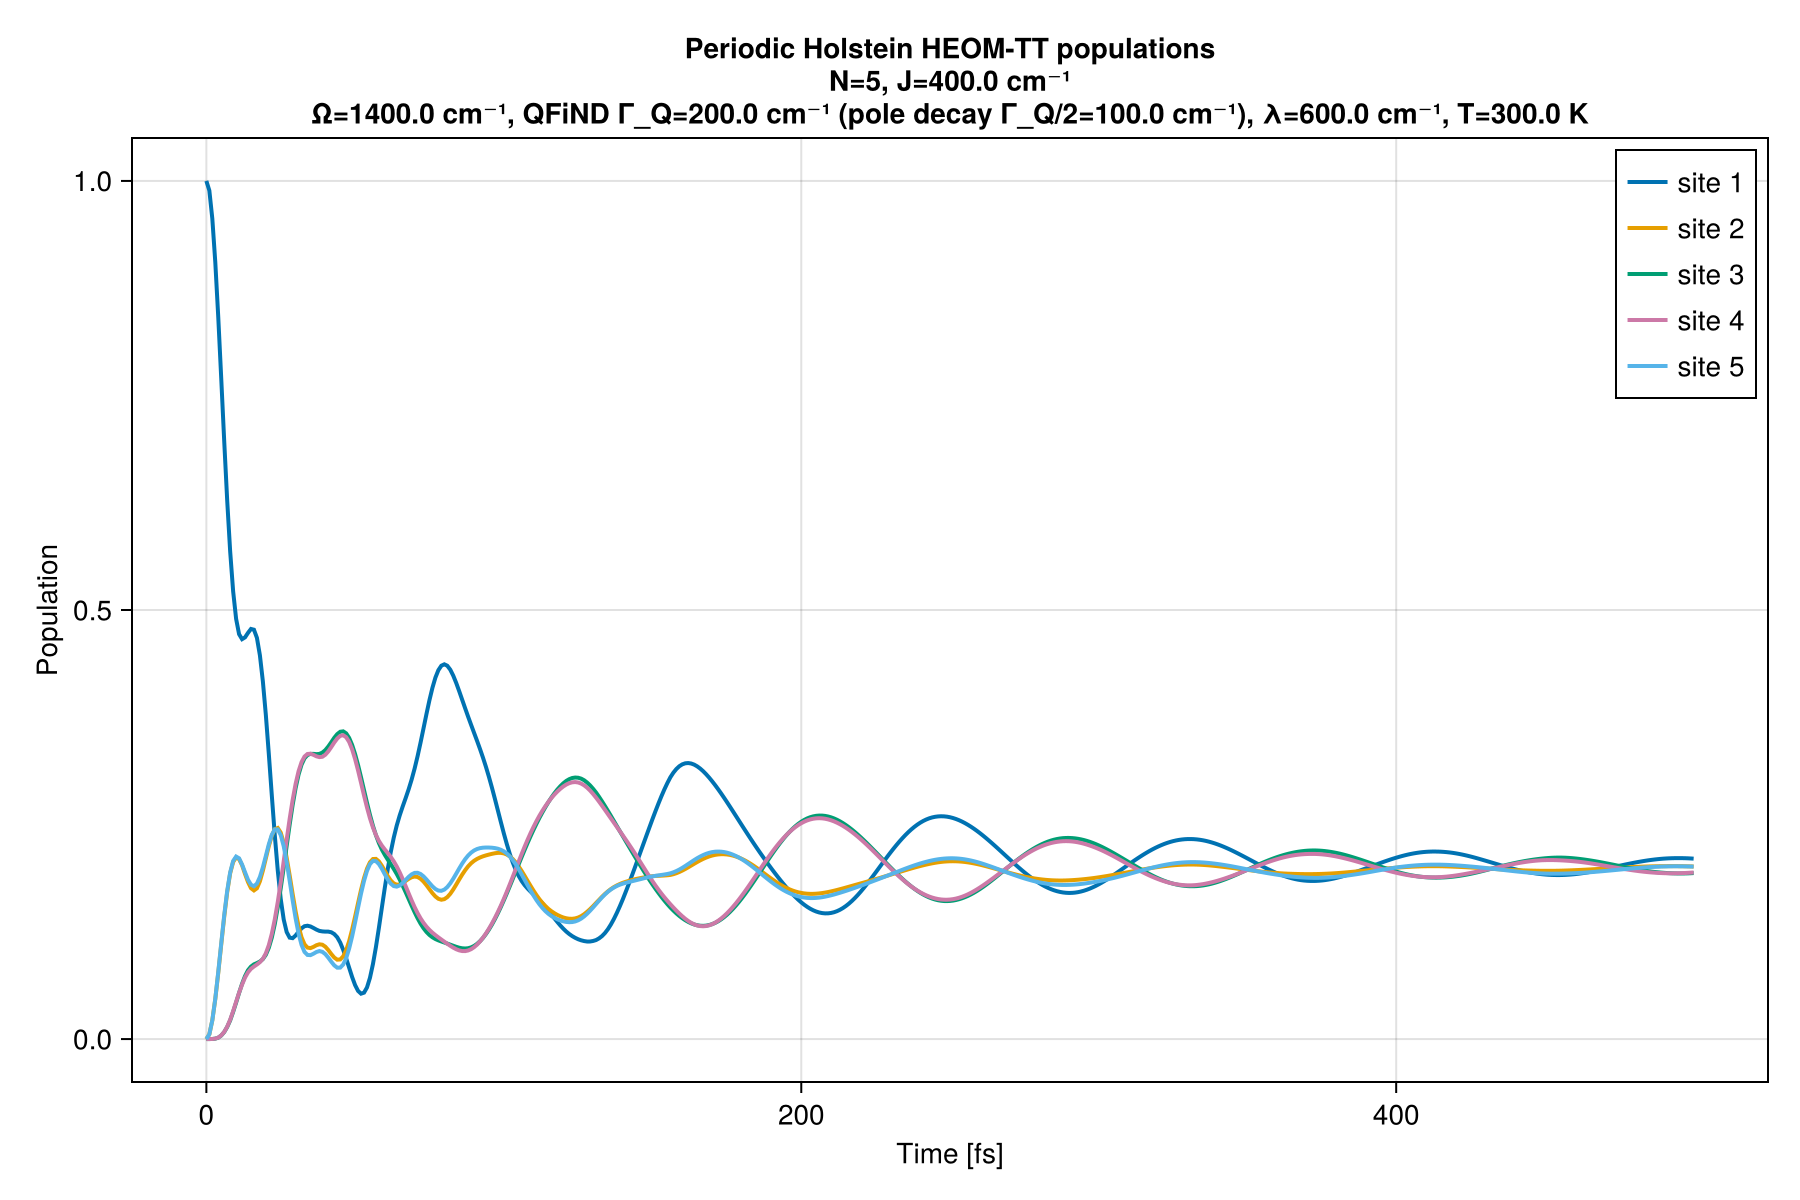

Values plotted in this chart, from the file beside it:
time_fs, population_site_1, population_site_2, population_site_3, population_site_4, population_site_5, trace, max_rank, mean_rank
0.0, 1, 0.0, 0.0, 0.0, 0.0, 1, 1, 1.0
1.0, 0.9887, 0.005602, 3.629350034465914e-5, 3.632571841499602e-5, 0.005596, 1, 9, 6.556
2.0, 0.956, 0.02187, 0.000123, 0.0001268, 0.02186, 1, 10, 7.278
3.0, 0.9052, 0.04673, 0.0005319, 0.0005665, 0.04697, 1, 11, 7.444
4.0, 0.8411, 0.07722, 0.001647, 0.001758, 0.07825, 1, 13, 7.778
5.0, 0.7696, 0.1104, 0.004158, 0.004329, 0.1116, 1, 15, 8.778
6.0, 0.6967, 0.1425, 0.008192, 0.008358, 0.1443, 1, 16, 9.278
7.0, 0.6278, 0.1711, 0.01411, 0.01441, 0.1726, 1, 17, 10.67
8.0, 0.5683, 0.1932, 0.02178, 0.02254, 0.1942, 1, 19, 11.72
9.0, 0.5218, 0.2064, 0.03171, 0.03259, 0.2075, 1, 21, 12.44
10.0, 0.4897, 0.2117, 0.04251, 0.04342, 0.2127, 1, 23, 13.28
11.0, 0.4718, 0.2097, 0.05376, 0.05406, 0.2107, 1, 25, 14.06
12.0, 0.466, 0.2027, 0.06444, 0.06346, 0.2034, 1, 26, 14.72
13.0, 0.4681, 0.1924, 0.07343, 0.07171, 0.1944, 1, 27, 15.22
14.0, 0.4734, 0.1829, 0.08026, 0.07777, 0.1856, 1, 29, 15.83
15.0, 0.4779, 0.1758, 0.0845, 0.0819, 0.1799, 1, 30, 16.67
16.0, 0.477, 0.1732, 0.08712, 0.08459, 0.1781, 1, 32, 17.56
17.0, 0.4676, 0.1757, 0.08858, 0.08693, 0.1812, 1, 34, 18.83
18.0, 0.4472, 0.1839, 0.09038, 0.08965, 0.1889, 1, 37, 20.28
19.0, 0.4167, 0.1963, 0.09324, 0.09355, 0.2003, 1, 39, 20.44
20.0, 0.3775, 0.2107, 0.09829, 0.09998, 0.2135, 1, 41, 20.78
21.0, 0.332, 0.2249, 0.1064, 0.1096, 0.2271, 1, 44, 22.72
22.0, 0.284, 0.2369, 0.1182, 0.1227, 0.2381, 1, 45, 23.33
23.0, 0.2376, 0.2445, 0.134, 0.1395, 0.2443, 1, 47, 23.89
24.0, 0.1966, 0.246, 0.1535, 0.1597, 0.2443, 1, 48, 24.28
25.0, 0.1633, 0.2406, 0.1757, 0.1827, 0.2378, 1, 50, 24.83
26.0, 0.1393, 0.2287, 0.1999, 0.2073, 0.2248, 1, 50, 24.94
27.0, 0.1247, 0.2114, 0.2252, 0.2324, 0.2063, 1, 51, 25.39
28.0, 0.1182, 0.1908, 0.2498, 0.2567, 0.1845, 1, 51, 25.61
29.0, 0.1176, 0.1692, 0.2727, 0.2786, 0.1619, 1, 52, 25.72
30.0, 0.1207, 0.1488, 0.2924, 0.2973, 0.1407, 1, 52, 25.44
31.0, 0.1251, 0.1315, 0.3083, 0.3122, 0.123, 1, 53, 25.56
32.0, 0.1291, 0.1186, 0.3198, 0.3228, 0.1097, 1, 53, 26.72
33.0, 0.1316, 0.1104, 0.3272, 0.3293, 0.1015, 1, 54, 26.94
34.0, 0.1321, 0.1066, 0.331, 0.3323, 0.09805, 1, 54, 26.89
35.0, 0.1313, 0.106, 0.3324, 0.3325, 0.09783, 1, 54, 27.06
36.0, 0.1295, 0.1074, 0.3324, 0.3312, 0.09946, 1, 54, 27.06
37.0, 0.1276, 0.1094, 0.332, 0.3295, 0.1015, 1, 54, 26.94
38.0, 0.1261, 0.1105, 0.3323, 0.3286, 0.1026, 1, 54, 26.89
39.0, 0.1255, 0.11, 0.3339, 0.329, 0.1017, 1, 54, 26.83
40.0, 0.1252, 0.1076, 0.3367, 0.3314, 0.09902, 1, 54, 26.78
41.0, 0.1252, 0.1037, 0.3409, 0.3353, 0.09481, 1, 54, 26.94
42.0, 0.1245, 0.09911, 0.3459, 0.3403, 0.09014, 1, 54, 26.89
43.0, 0.1224, 0.09501, 0.3511, 0.3456, 0.08589, 1, 54, 26.83
44.0, 0.1186, 0.09253, 0.3554, 0.3502, 0.08322, 1, 54, 26.83
45.0, 0.1125, 0.09279, 0.3581, 0.3534, 0.08329, 1, 54, 27.61
46.0, 0.104, 0.0964, 0.3586, 0.3541, 0.08689, 1, 54, 27.61
47.0, 0.09402, 0.1037, 0.3562, 0.3518, 0.09429, 1, 54, 27.89
48.0, 0.08319, 0.1142, 0.351, 0.3463, 0.1054, 1, 53, 27.72
49.0, 0.07236, 0.1276, 0.3428, 0.3377, 0.1196, 1, 52, 27.5
50.0, 0.06294, 0.1427, 0.3321, 0.3263, 0.1359, 1, 52, 27.56
51.0, 0.05613, 0.1586, 0.3192, 0.313, 0.1531, 1, 52, 27.44
52.0, 0.05291, 0.1739, 0.305, 0.2986, 0.1696, 1, 52, 27.39
53.0, 0.0541, 0.1876, 0.2901, 0.2839, 0.1843, 1, 52, 27.17
54.0, 0.06016, 0.1986, 0.2753, 0.2699, 0.196, 1, 51, 27.0
55.0, 0.07142, 0.2061, 0.2612, 0.2573, 0.204, 1, 51, 26.5
56.0, 0.08738, 0.2098, 0.2486, 0.2466, 0.2076, 1, 49, 25.78
57.0, 0.1072, 0.21, 0.2376, 0.2378, 0.2074, 1, 47, 25.33
58.0, 0.1295, 0.2071, 0.2284, 0.2309, 0.204, 1, 46, 25.0
59.0, 0.1532, 0.202, 0.2209, 0.2255, 0.1985, 1, 45, 24.78
... 441 more rows
